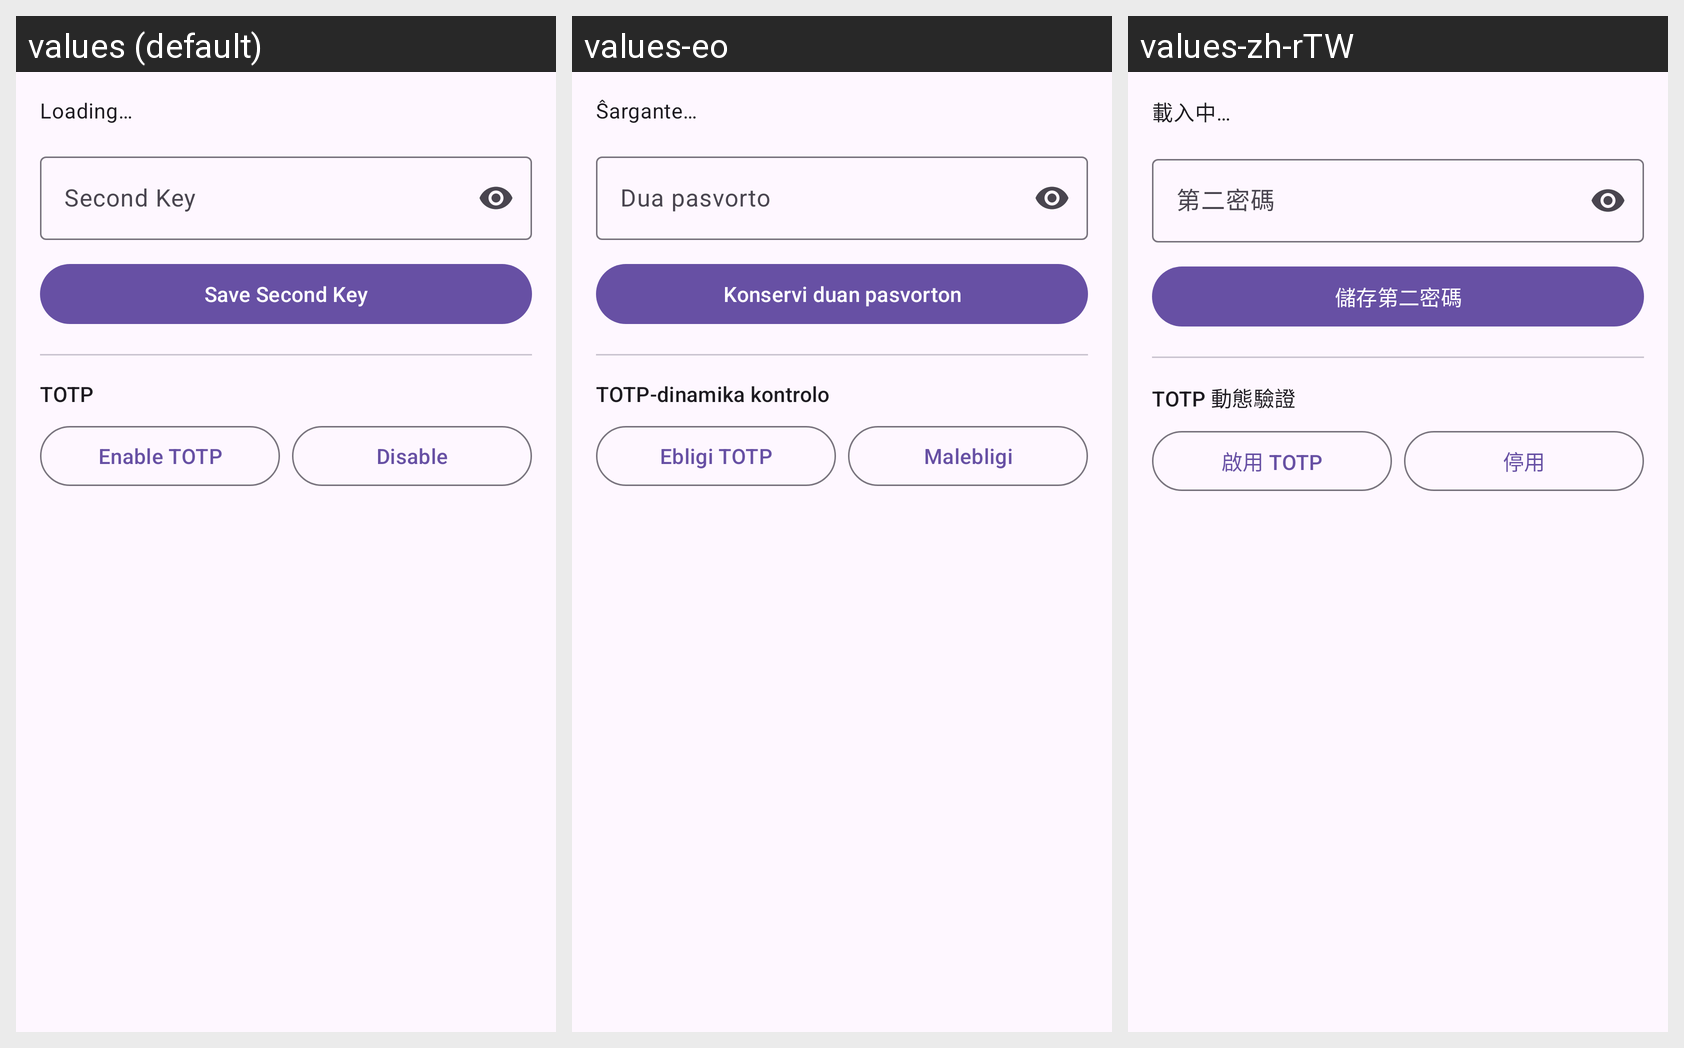

This grid shows one Android layout under several languages. Give, for every string resource on the screen, its name, the default text and each shown locale's text.
Android screen res/layout/fragment_secondauth.xml rendered under 3 locales, left to right: values (default), values-eo, values-zh-rTW. Device: Nexus 5 (rendered at 1080×1920; each locale shown at half size, 540×960, under a caption strip naming it); theme Theme.AIGateway.
Other locales in the repository, not shown: values-es, values-fr, values-ja, values-ko, values-ru, values-zh-rCN.
Strings drawn on this screen, with the default value and each locale's value (text and hints the layout hard-codes, and strings that could not be matched under every locale, appear in the picture but are not listed):

uh_loading
  values: Loading…
  values-eo: Ŝargante…
  values-zh-rTW: 載入中…

sa_second_key
  values: Second Key
  values-eo: Dua pasvorto
  values-zh-rTW: 第二密碼

sa_save_second
  values: Save Second Key
  values-eo: Konservi duan pasvorton
  values-zh-rTW: 儲存第二密碼

sa_totp
  values: TOTP
  values-eo: TOTP-dinamika kontrolo
  values-zh-rTW: TOTP 動態驗證

sa_totp_enable
  values: Enable TOTP
  values-eo: Ebligi TOTP
  values-zh-rTW: 啟用 TOTP

sa_totp_disable
  values: Disable
  values-eo: Malebligi
  values-zh-rTW: 停用
